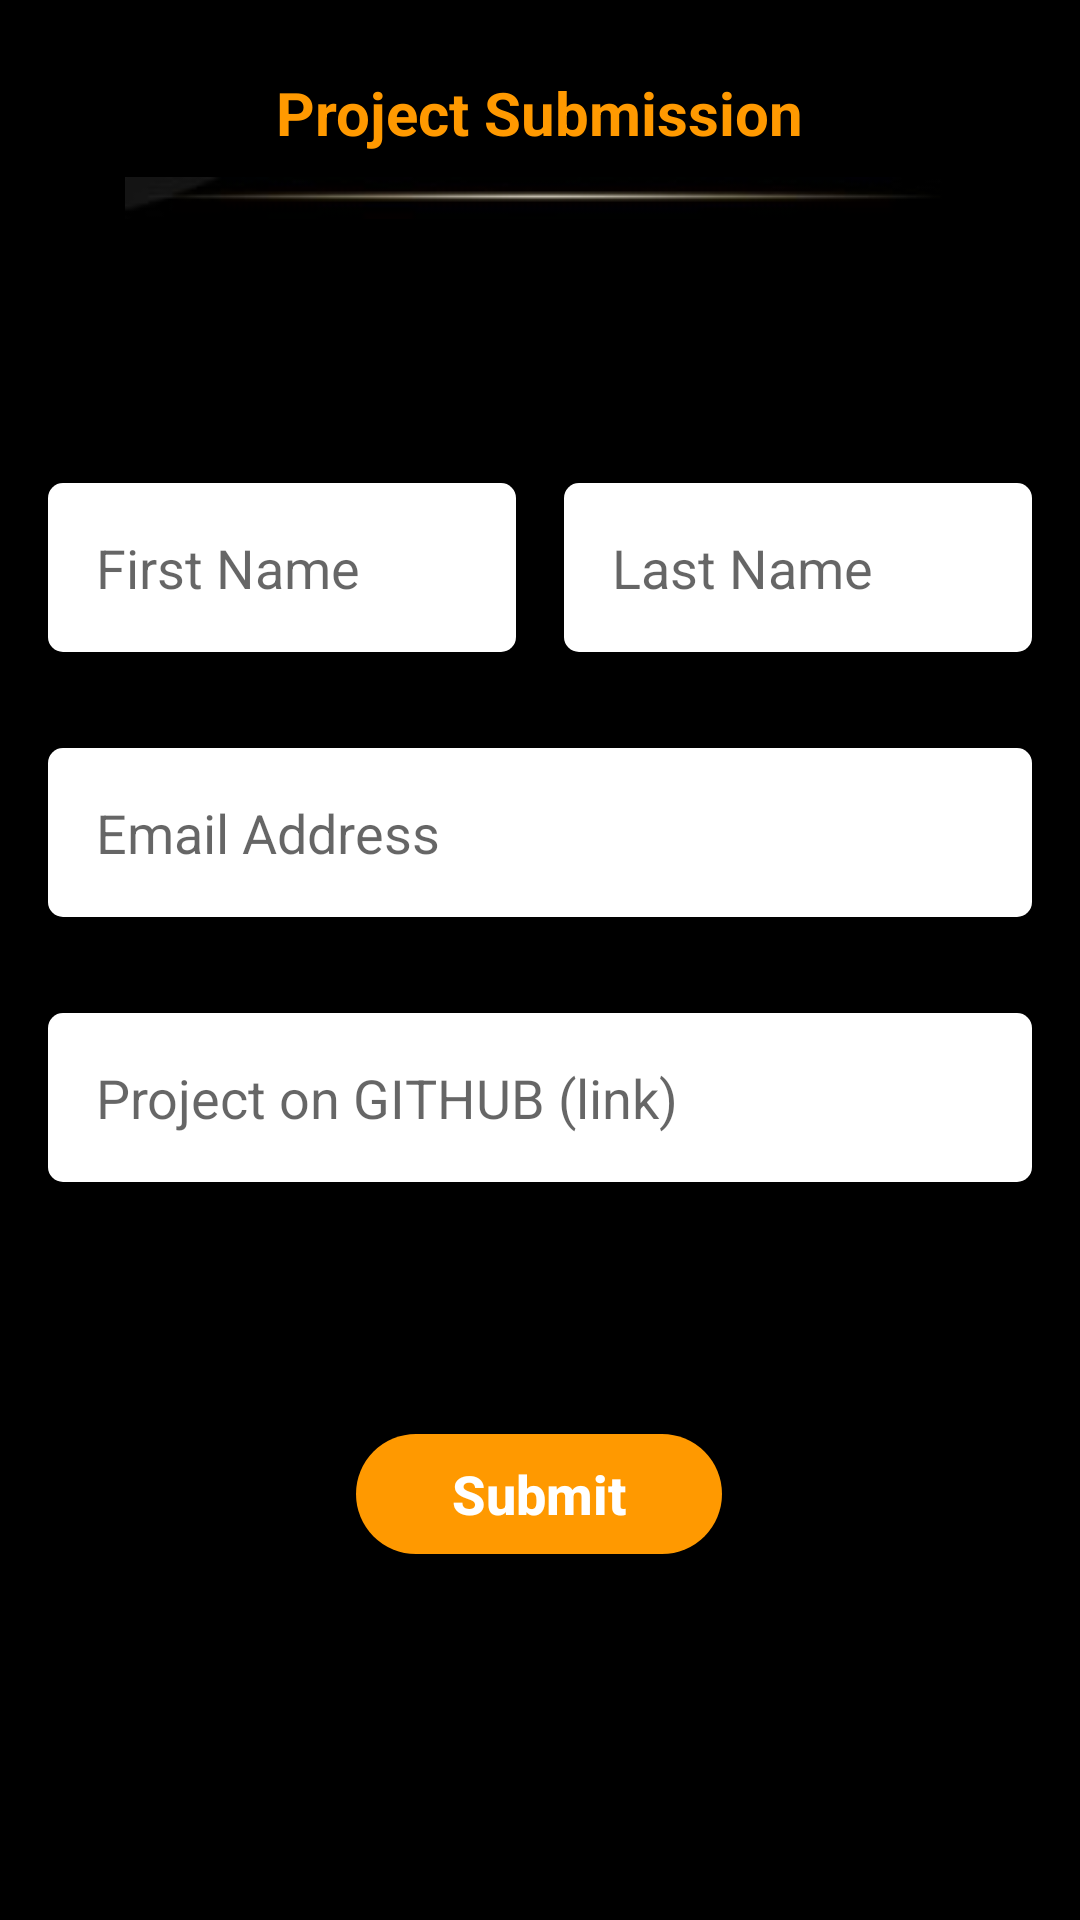

Produce the Android XML layout that renders to this screen, including the resource entries it uses.
<!-- AndroidManifest.xml: application theme AppTheme -->
<!-- res/layout/fragment_submission.xml -->
<?xml version="1.0" encoding="utf-8"?>
<androidx.core.widget.NestedScrollView xmlns:android="http://schemas.android.com/apk/res/android"
    xmlns:app="http://schemas.android.com/apk/res-auto"
    xmlns:tools="http://schemas.android.com/tools"
    android:layout_width="match_parent"
    android:layout_height="match_parent"
    android:background="@color/colorPrimary"
    tools:context=".views.SubmissionFragment">

    <androidx.constraintlayout.widget.ConstraintLayout
        android:layout_width="match_parent"
        android:layout_height="match_parent">


    <TextView
        android:id="@+id/textView"
        android:layout_width="wrap_content"
        android:layout_height="wrap_content"
        android:layout_marginTop="24dp"
        android:text="@string/project_submission"
        android:textColor="@color/colorYellow"
        android:textSize="20sp"
        android:textStyle="bold"
        app:layout_constraintEnd_toEndOf="parent"
        app:layout_constraintStart_toStartOf="parent"
        app:layout_constraintTop_toTopOf="parent" />

    <ImageView
        android:id="@+id/imageView"
        android:layout_width="match_parent"
        android:layout_height="wrap_content"
        android:layout_marginTop="8dp"
        android:src="@drawable/line"
        app:layout_constraintEnd_toEndOf="parent"
        app:layout_constraintStart_toStartOf="parent"
        app:layout_constraintTop_toBottomOf="@+id/textView" />

    <EditText
        android:id="@+id/etFname"
        android:layout_width="0dp"
        android:layout_height="wrap_content"
        android:layout_marginStart="16dp"
        android:layout_marginTop="88dp"
        android:layout_marginEnd="8dp"
        android:background="@drawable/edit_text_bck"
        android:inputType="textPersonName"
        android:hint="@string/first_name"
        app:layout_constraintEnd_toStartOf="@+id/etLname"
        app:layout_constraintHorizontal_bias="0.5"
        app:layout_constraintStart_toStartOf="parent"
        app:layout_constraintTop_toBottomOf="@+id/imageView" />

    <EditText
        android:id="@+id/etLname"
        android:layout_width="0dp"
        android:layout_height="wrap_content"
        android:layout_marginStart="8dp"
        android:layout_marginTop="88dp"
        android:layout_marginEnd="16dp"
        android:background="@drawable/edit_text_bck"
        android:inputType="textPersonName"
        android:hint="@string/last_name"
        android:textStyle=""
        app:layout_constraintEnd_toEndOf="parent"
        app:layout_constraintHorizontal_bias="0.5"
        app:layout_constraintStart_toEndOf="@+id/etFname"
        app:layout_constraintTop_toBottomOf="@+id/imageView" />

    <EditText
        android:id="@+id/etEmail"
        android:layout_width="0dp"
        android:layout_height="wrap_content"
        android:layout_marginTop="32dp"
        android:layout_marginEnd="16dp"
        android:layout_marginStart="16dp"
        android:inputType="textEmailAddress"
        android:hint="@string/email_address"
        android:background ="@drawable/edit_text_bck"
        app:layout_constraintEnd_toEndOf="parent"
        app:layout_constraintStart_toStartOf="parent"
        app:layout_constraintTop_toBottomOf="@+id/etFname" />

    <EditText
        android:id="@+id/etProject"
        android:layout_width="0dp"
        android:layout_height="wrap_content"
        android:layout_marginTop="32dp"
        android:layout_marginEnd="16dp"
        android:layout_marginStart="16dp"
        android:inputType="textEmailAddress"
        android:hint="@string/project_on_github_link"
        android:background ="@drawable/edit_text_bck"
        app:layout_constraintEnd_toEndOf="parent"
        app:layout_constraintStart_toStartOf="parent"
        app:layout_constraintTop_toBottomOf="@+id/etEmail" />

        <ProgressBar
            android:id="@+id/submitProgressBar"
            style="?android:attr/progressBarStyle"
            android:layout_width="100dp"
            android:layout_height="100dp"
            android:layout_marginTop="200dp"
            android:visibility="gone"
            app:layout_constraintBottom_toBottomOf="parent"
            app:layout_constraintEnd_toEndOf="parent"
            app:layout_constraintStart_toStartOf="parent"
            app:layout_constraintTop_toTopOf="parent"
            app:layout_constraintVertical_bias="0.62" />

        <Button
            android:id="@+id/btnSubmit"
            android:layout_width="wrap_content"
            android:layout_height="40dp"
            android:layout_marginTop="84dp"
            android:layout_marginBottom="24dp"
            android:background="@drawable/btn"
            android:text="@string/submit"
            android:textAllCaps="false"
            android:textColor="@color/colorWhite"
            android:textSize="18sp"
            android:textStyle="bold"
            app:layout_constraintBottom_toBottomOf="parent"
            app:layout_constraintEnd_toEndOf="parent"
            app:layout_constraintHorizontal_bias="0.498"
            app:layout_constraintStart_toStartOf="parent"
            app:layout_constraintTop_toBottomOf="@+id/etProject" />

        <androidx.constraintlayout.widget.Group
            android:id="@+id/views"
            android:layout_width="wrap_content"
            android:layout_height="wrap_content"
            app:constraint_referenced_ids="btnSubmit, etFname, etLname, etEmail, etProject"/>
    </androidx.constraintlayout.widget.ConstraintLayout>
</androidx.core.widget.NestedScrollView>
<!-- resources referenced by this layout -->
<resources>
  <color name="colorPrimary">#000</color>
  <color name="colorWhite">#FFFFFF</color>
  <color name="colorYellow">#ff9900</color>
  <!-- drawable btn (drawable) -->
  <?xml version="1.0" encoding="utf-8"?>
  <selector xmlns:android="http://schemas.android.com/apk/res/android">
      <item>
          <shape
              android:shape="rectangle">
              <solid android:color="@color/colorYellow" />
              <corners android:radius="20dp" />
              <padding
                  android:left="32dp"
                  android:right="32dp"/>
          </shape>
      </item>
  </selector>
  <!-- drawable edit_text_bck (drawable) -->
  <?xml version="1.0" encoding="utf-8"?>
  <selector xmlns:android="http://schemas.android.com/apk/res/android" >
  
      <item>
  
          
          <shape android:shape="rectangle">
          <solid android:color="@color/colorWhite" />
          <corners android:radius="5dp" />
              <padding
                  android:top="16dp"
                  android:bottom="16dp"
                  android:left="16dp"
                  android:right="16dp"/>
          </shape>
      </item>
  
  
  </selector>
  <!-- drawable line: jpg bitmap (drawable, 1308 bytes) -->
  <string name="email_address">Email Address</string>
  <string name="first_name">First Name</string>
  <string name="last_name">Last Name</string>
  <string name="project_on_github_link">Project on GITHUB (link)</string>
  <string name="project_submission">Project Submission</string>
  <string name="submit">Submit</string>
  <style name="AppTheme" parent="Theme.AppCompat.Light.DarkActionBar">
          
          <item name="colorPrimary">@color/colorPrimary</item>
          <item name="colorPrimaryDark">@color/colorPrimaryDark</item>
          <item name="colorAccent">@color/colorAccent</item>
          <item name="windowActionBar">false</item>
          <item name="windowNoTitle">true</item>
          
          
      </style>
  <color name="colorPrimaryDark">#000</color>
  <color name="colorAccent">#03DAC5</color>
</resources>
